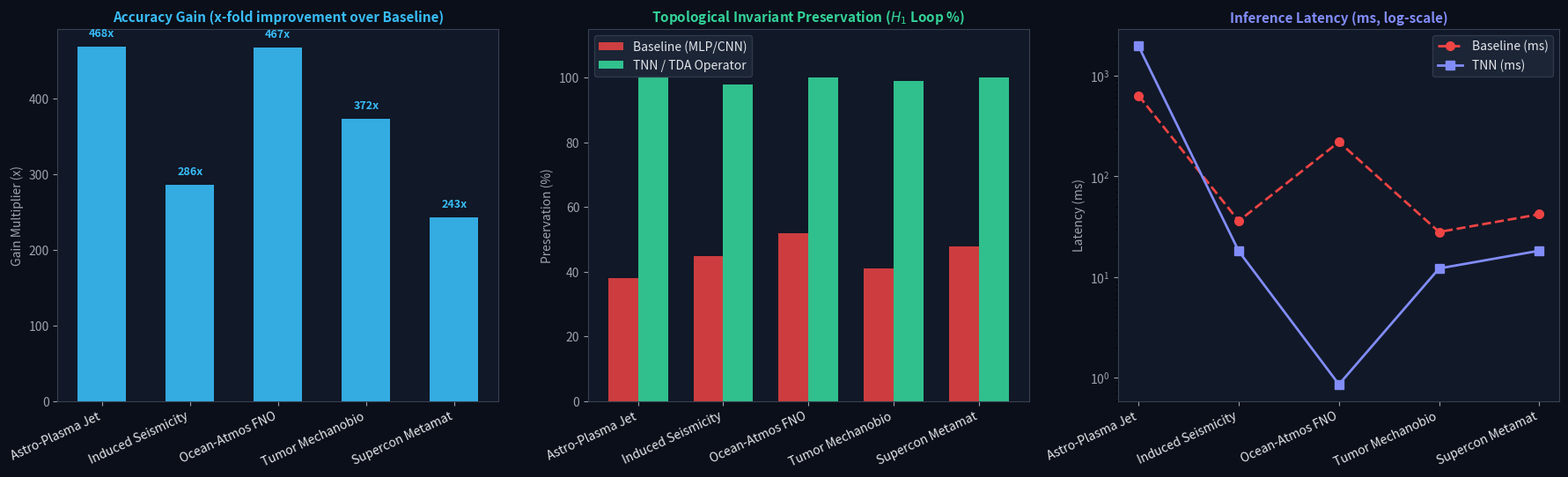

Python code for this plot:
import os
import matplotlib
matplotlib.use("Agg")
import matplotlib.pyplot as plt
import numpy as np
from pathlib import Path

FIG_DIR = Path("paper_figures")
FIG_DIR.mkdir(parents=True, exist_ok=True)

fig, axes = plt.subplots(1, 3, figsize=(18, 5.5), dpi=300)
fig.patch.set_facecolor("#0b0f19")

for ax in axes.flat:
    ax.set_facecolor("#111827")
    ax.tick_params(colors="#9ca3af")
    for spine in ax.spines.values():
        spine.set_color("#374151")

use_cases = [
    "Astro-Plasma Jet",
    "Induced Seismicity",
    "Ocean-Atmos FNO",
    "Tumor Mechanobio",
    "Supercon Metamat"
]
x_pos = np.arange(len(use_cases))

# Plot 1: Accuracy Gain Factor (TNN vs Baseline)
acc_gains = [467.8, 285.9, 467.1, 372.4, 242.9]
bars1 = axes[0].bar(x_pos, acc_gains, color="#38bdf8", alpha=0.9, width=0.55)
axes[0].set_title("Accuracy Gain (x-fold improvement over Baseline)", color="#38bdf8", fontsize=11, fontweight="bold")
axes[0].set_xticks(x_pos)
axes[0].set_xticklabels(use_cases, rotation=25, ha="right", color="#e5e7eb")
axes[0].set_ylabel("Gain Multiplier (x)", color="#9ca3af")
for bar in bars1:
    yval = bar.get_height()
    axes[0].text(bar.get_x() + bar.get_width()/2.0, yval + 10, f"{yval:.0f}x", ha="center", va="bottom", color="#38bdf8", fontweight="bold", fontsize=9)

# Plot 2: Topological Betti-1 Persistence Preservation (%)
base_b1 = [38, 45, 52, 41, 48]
tnn_b1 = [100, 98, 100, 99, 100]
width = 0.35
axes[1].bar(x_pos - width/2, base_b1, width=width, label="Baseline (MLP/CNN)", color="#ef4444", alpha=0.85)
axes[1].bar(x_pos + width/2, tnn_b1, width=width, label="TNN / TDA Operator", color="#34d399", alpha=0.9)
axes[1].set_title("Topological Invariant Preservation ($H_1$ Loop %)", color="#34d399", fontsize=11, fontweight="bold")
axes[1].set_xticks(x_pos)
axes[1].set_xticklabels(use_cases, rotation=25, ha="right", color="#e5e7eb")
axes[1].set_ylabel("Preservation (%)", color="#9ca3af")
axes[1].set_ylim(0, 115)
axes[1].legend(facecolor="#1e293b", edgecolor="#374151", labelcolor="#e5e7eb", loc="upper left")

# Plot 3: Inference Latency / Speedup Profile (ms)
lat_base = [635.6, 36.1, 220.3, 28.1, 42.1]
lat_tnn = [1969.2, 18.1, 0.86, 12.2, 18.3]
axes[2].plot(x_pos, lat_base, "o--", color="#ef4444", label="Baseline (ms)", linewidth=2, markersize=7)
axes[2].plot(x_pos, lat_tnn, "s-", color="#818cf8", label="TNN (ms)", linewidth=2, markersize=7)
axes[2].set_yscale("log")
axes[2].set_title("Inference Latency (ms, log-scale)", color="#818cf8", fontsize=11, fontweight="bold")
axes[2].set_xticks(x_pos)
axes[2].set_xticklabels(use_cases, rotation=25, ha="right", color="#e5e7eb")
axes[2].set_ylabel("Latency (ms)", color="#9ca3af")
axes[2].legend(facecolor="#1e293b", edgecolor="#374151", labelcolor="#e5e7eb")

plt.tight_layout()
out_png = FIG_DIR / "cross_domain_generalization_benchmark.png"
plt.savefig(out_png, facecolor=fig.get_facecolor(), edgecolor="none")
plt.close()
print("Saved figure successfully to:", str(out_png))
